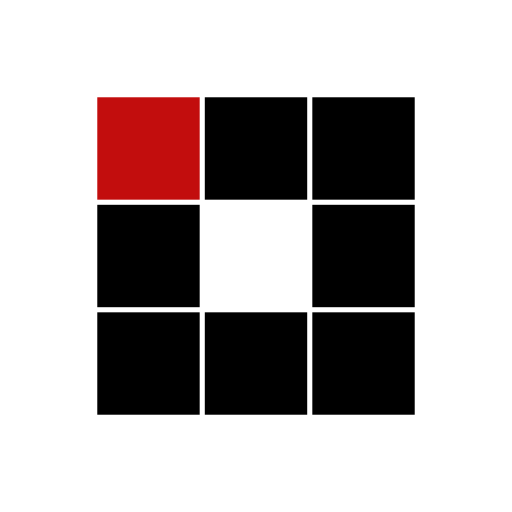
t = 0.00 s
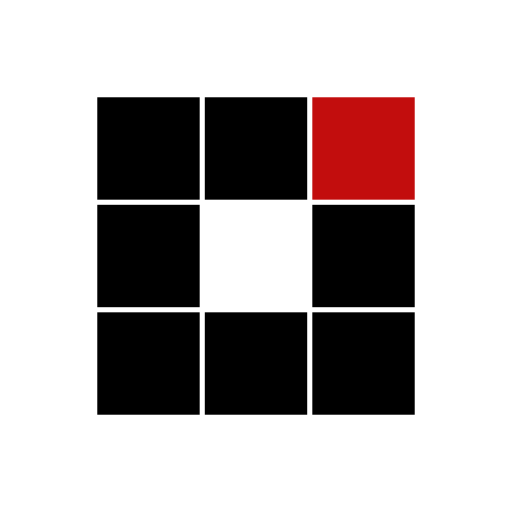
t = 0.31 s
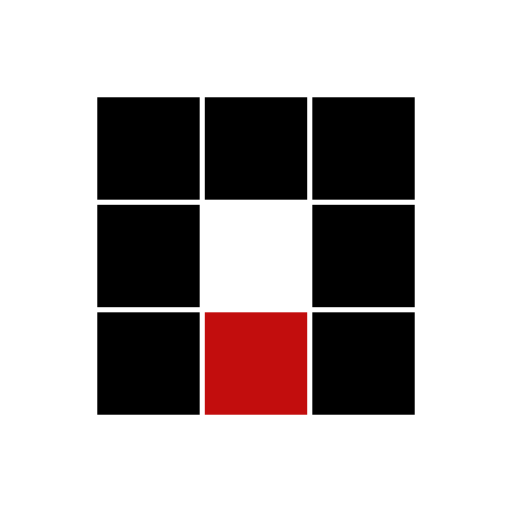
t = 0.63 s
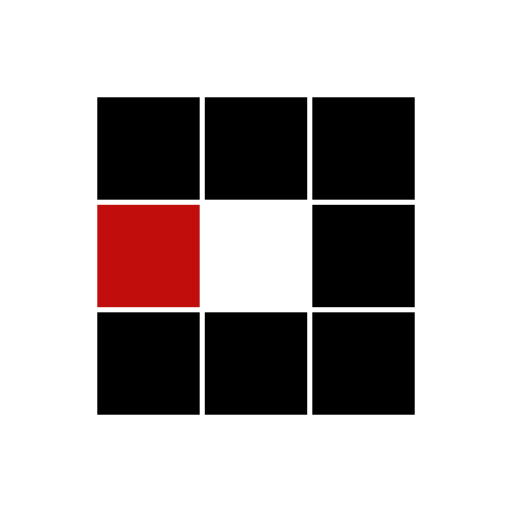
t = 0.94 s
t = 1.25 s: frame unchanged from t = 0.31 s, image omitted
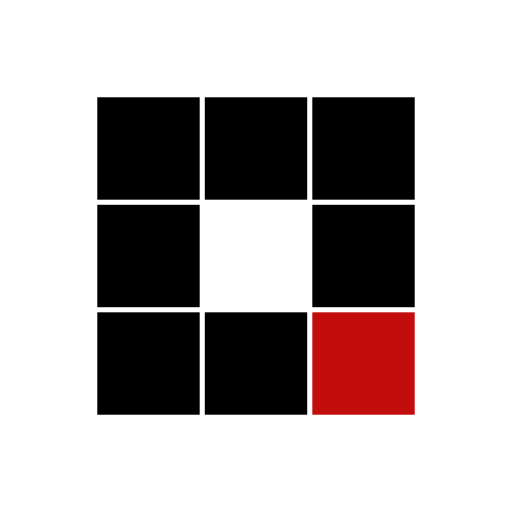
t = 1.53 s

The animated SVG that drew these frames (rendered in a browser with its animation timeline set to each time). Animation: 8 SMIL elements (animate=8); one cycle of 1.88 s, repeats indefinitely.

<svg xmlns="http://www.w3.org/2000/svg" viewBox="0 0 100 100" preserveAspectRatio="xMidYMid" width="100" height="100" style="shape-rendering: auto; display: block; background: transparent;" xmlns:xlink="http://www.w3.org/1999/xlink"><g><rect fill="#000000" height="20" width="20" y="19" x="19">
  <animate calcMode="discrete" begin="0s" repeatCount="indefinite" dur="1s" keyTimes="0;0.125;1" values="#c20d0d;#000000;#000000" attributeName="fill"></animate>
</rect><rect fill="#000000" height="20" width="20" y="19" x="40">
  <animate calcMode="discrete" begin="0.125s" repeatCount="indefinite" dur="1s" keyTimes="0;0.125;1" values="#c20d0d;#000000;#000000" attributeName="fill"></animate>
</rect><rect fill="#000000" height="20" width="20" y="19" x="61">
  <animate calcMode="discrete" begin="0.25s" repeatCount="indefinite" dur="1s" keyTimes="0;0.125;1" values="#c20d0d;#000000;#000000" attributeName="fill"></animate>
</rect><rect fill="#000000" height="20" width="20" y="40" x="19">
  <animate calcMode="discrete" begin="0.875s" repeatCount="indefinite" dur="1s" keyTimes="0;0.125;1" values="#c20d0d;#000000;#000000" attributeName="fill"></animate>
</rect><rect fill="#000000" height="20" width="20" y="40" x="61">
  <animate calcMode="discrete" begin="0.375s" repeatCount="indefinite" dur="1s" keyTimes="0;0.125;1" values="#c20d0d;#000000;#000000" attributeName="fill"></animate>
</rect><rect fill="#000000" height="20" width="20" y="61" x="19">
  <animate calcMode="discrete" begin="0.75s" repeatCount="indefinite" dur="1s" keyTimes="0;0.125;1" values="#c20d0d;#000000;#000000" attributeName="fill"></animate>
</rect><rect fill="#000000" height="20" width="20" y="61" x="40">
  <animate calcMode="discrete" begin="0.625s" repeatCount="indefinite" dur="1s" keyTimes="0;0.125;1" values="#c20d0d;#000000;#000000" attributeName="fill"></animate>
</rect><rect fill="#000000" height="20" width="20" y="61" x="61">
  <animate calcMode="discrete" begin="0.5s" repeatCount="indefinite" dur="1s" keyTimes="0;0.125;1" values="#c20d0d;#000000;#000000" attributeName="fill"></animate>
</rect><g></g></g><!-- [ldio] generated by https://loading.io --></svg>